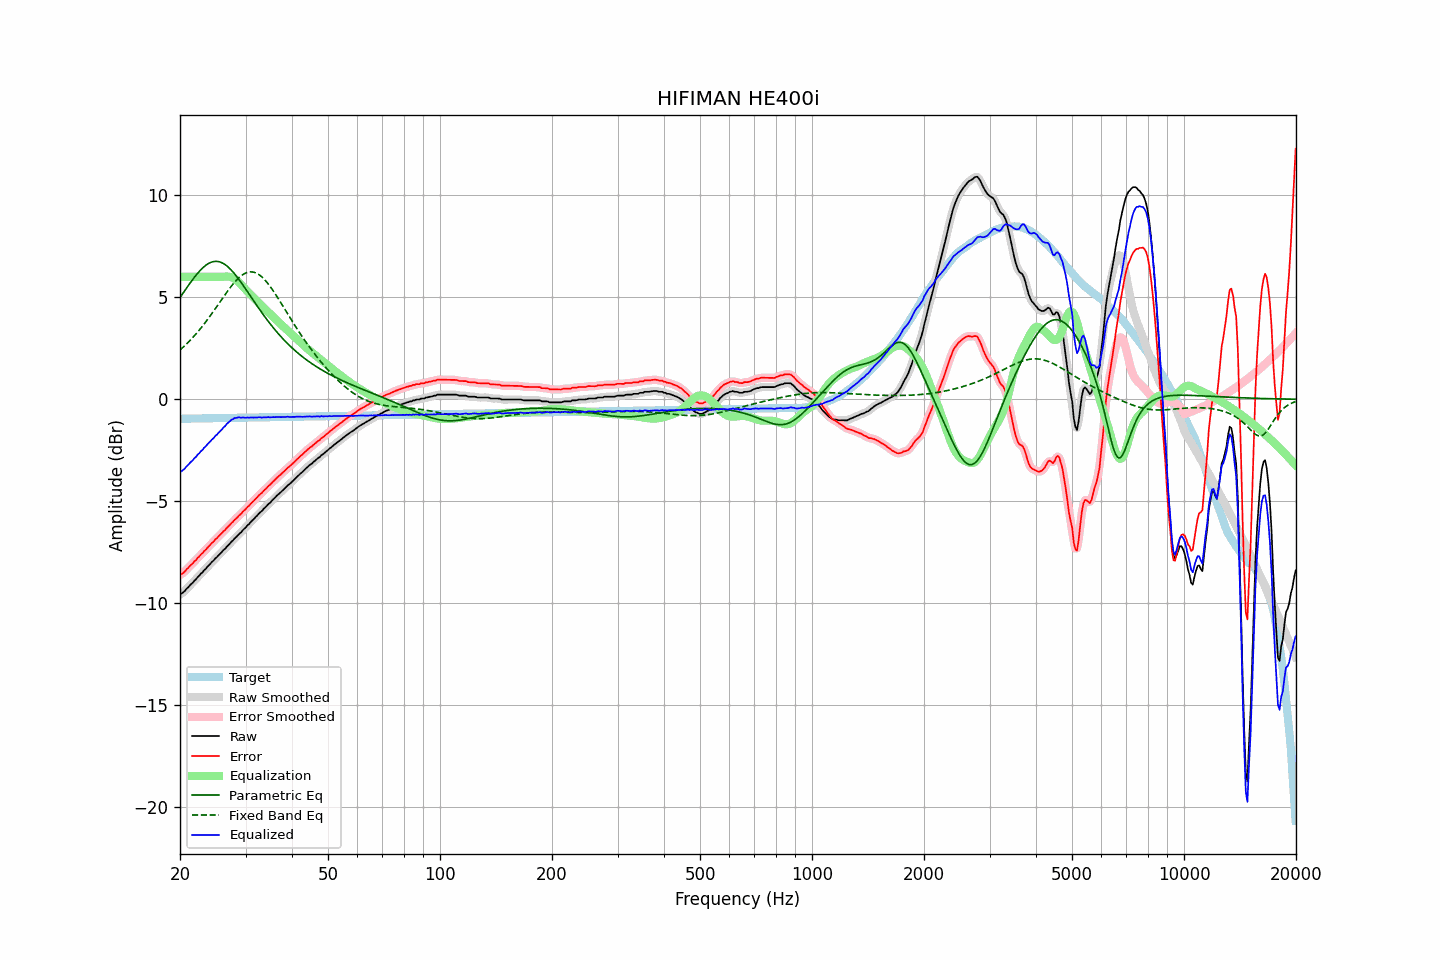

The file beside this chart, header and first rows:
frequency, raw, error, smoothed, error_smoothed, equalization, parametric_eq, fixed_band_eq, equalized_raw, equalized_smoothed, target
20.00, -9.56, -8.61, -9.57, -8.61, 6.00, 4.98, 2.41, -3.56, -3.57, -0.96
20.20, -9.52, -8.57, -9.52, -8.56, 6.00, 5.10, 2.48, -3.52, -3.52, -0.96
20.40, -9.46, -8.51, -9.46, -8.50, 6.00, 5.21, 2.55, -3.46, -3.46, -0.95
20.61, -9.40, -8.44, -9.39, -8.43, 6.00, 5.33, 2.63, -3.40, -3.39, -0.95
20.81, -9.29, -8.34, -9.30, -8.35, 6.00, 5.44, 2.70, -3.29, -3.30, -0.95
21.02, -9.22, -8.27, -9.22, -8.27, 6.00, 5.55, 2.78, -3.22, -3.22, -0.95
21.23, -9.13, -8.18, -9.14, -8.19, 6.00, 5.66, 2.86, -3.13, -3.14, -0.95
21.44, -9.05, -8.11, -9.06, -8.11, 6.00, 5.77, 2.94, -3.05, -3.06, -0.95
21.66, -8.98, -8.04, -8.98, -8.03, 6.00, 5.88, 3.03, -2.98, -2.98, -0.95
21.87, -8.88, -7.94, -8.89, -7.95, 6.00, 5.98, 3.12, -2.88, -2.89, -0.95
22.09, -8.82, -7.88, -8.81, -7.87, 6.00, 6.08, 3.21, -2.82, -2.81, -0.94
22.31, -8.71, -7.77, -8.72, -7.78, 6.00, 6.18, 3.30, -2.71, -2.72, -0.94
22.54, -8.64, -7.70, -8.64, -7.70, 6.00, 6.27, 3.39, -2.64, -2.64, -0.94
22.76, -8.54, -7.60, -8.55, -7.61, 6.00, 6.35, 3.49, -2.54, -2.55, -0.94
22.99, -8.48, -7.55, -8.47, -7.53, 6.00, 6.43, 3.59, -2.48, -2.47, -0.94
23.22, -8.37, -7.44, -8.39, -7.45, 6.00, 6.50, 3.69, -2.37, -2.39, -0.94
23.45, -8.31, -7.38, -8.30, -7.37, 6.00, 6.56, 3.79, -2.31, -2.30, -0.94
23.69, -8.22, -7.28, -8.22, -7.28, 6.00, 6.62, 3.89, -2.22, -2.22, -0.93
23.92, -8.13, -7.20, -8.13, -7.20, 6.00, 6.66, 4.00, -2.13, -2.13, -0.93
24.16, -8.05, -7.12, -8.05, -7.12, 6.00, 6.70, 4.11, -2.05, -2.05, -0.93
24.40, -7.96, -7.03, -7.97, -7.04, 6.00, 6.73, 4.22, -1.96, -1.97, -0.93
24.65, -7.89, -6.97, -7.89, -6.96, 6.00, 6.75, 4.33, -1.89, -1.89, -0.93
24.89, -7.79, -6.87, -7.80, -6.88, 6.00, 6.76, 4.44, -1.79, -1.80, -0.93
25.14, -7.73, -6.81, -7.72, -6.80, 6.00, 6.76, 4.56, -1.73, -1.72, -0.93
25.39, -7.64, -6.72, -7.64, -6.72, 6.00, 6.74, 4.67, -1.64, -1.64, -0.92
25.65, -7.56, -6.64, -7.56, -6.64, 6.00, 6.72, 4.78, -1.56, -1.56, -0.92
25.91, -7.49, -6.56, -7.48, -6.56, 6.00, 6.69, 4.90, -1.48, -1.48, -0.92
26.16, -7.39, -6.47, -7.40, -6.48, 6.01, 6.65, 5.01, -1.39, -1.40, -0.92
26.43, -7.33, -6.42, -7.32, -6.40, 6.01, 6.60, 5.12, -1.32, -1.31, -0.92
26.69, -7.23, -6.32, -7.24, -6.32, 6.02, 6.54, 5.23, -1.22, -1.22, -0.92
26.96, -7.15, -6.24, -7.16, -6.24, 6.01, 6.48, 5.34, -1.14, -1.14, -0.92
27.23, -7.07, -6.16, -7.07, -6.16, 6.00, 6.40, 5.45, -1.08, -1.07, -0.91
27.50, -6.98, -6.07, -6.99, -6.07, 5.98, 6.32, 5.55, -1.01, -1.01, -0.91
27.77, -6.91, -6.00, -6.91, -5.99, 5.94, 6.24, 5.65, -0.97, -0.96, -0.91
28.05, -6.81, -5.90, -6.82, -5.91, 5.90, 6.14, 5.74, -0.92, -0.93, -0.91
28.33, -6.75, -5.84, -6.74, -5.83, 5.84, 6.04, 5.83, -0.91, -0.90, -0.91
28.62, -6.67, -5.76, -6.67, -5.76, 5.77, 5.94, 5.91, -0.89, -0.89, -0.91
28.90, -6.58, -5.68, -6.59, -5.69, 5.70, 5.84, 5.98, -0.89, -0.89, -0.91
29.19, -6.52, -5.62, -6.51, -5.60, 5.61, 5.73, 6.05, -0.91, -0.89, -0.91
29.48, -6.42, -5.52, -6.43, -5.53, 5.53, 5.62, 6.10, -0.89, -0.90, -0.90
29.78, -6.34, -5.44, -6.35, -5.45, 5.45, 5.50, 6.15, -0.90, -0.90, -0.90
30.08, -6.27, -5.37, -6.27, -5.36, 5.37, 5.39, 6.19, -0.91, -0.90, -0.90
30.38, -6.18, -5.28, -6.19, -5.29, 5.29, 5.27, 6.22, -0.89, -0.90, -0.90
30.68, -6.11, -5.22, -6.10, -5.20, 5.20, 5.15, 6.24, -0.91, -0.90, -0.90
30.99, -6.01, -5.12, -6.02, -5.12, 5.12, 5.04, 6.24, -0.89, -0.90, -0.90
31.30, -5.93, -5.04, -5.94, -5.04, 5.04, 4.92, 6.24, -0.89, -0.90, -0.90
31.61, -5.86, -4.97, -5.86, -4.96, 4.96, 4.80, 6.22, -0.90, -0.89, -0.89
31.93, -5.78, -4.88, -5.78, -4.89, 4.88, 4.69, 6.20, -0.89, -0.89, -0.89
32.24, -5.70, -4.81, -5.69, -4.80, 4.81, 4.57, 6.16, -0.90, -0.89, -0.89
32.57, -5.60, -4.71, -5.62, -4.73, 4.73, 4.46, 6.11, -0.88, -0.89, -0.89
32.89, -5.53, -4.64, -5.54, -4.65, 4.65, 4.34, 6.05, -0.88, -0.89, -0.89
33.22, -5.47, -4.59, -5.46, -4.57, 4.57, 4.23, 5.99, -0.90, -0.89, -0.89
33.55, -5.37, -4.49, -5.38, -4.50, 4.49, 4.12, 5.91, -0.88, -0.89, -0.89
33.89, -5.30, -4.42, -5.30, -4.42, 4.42, 4.02, 5.83, -0.89, -0.88, -0.88
34.23, -5.22, -4.34, -5.22, -4.34, 4.34, 3.91, 5.74, -0.89, -0.88, -0.88
34.57, -5.13, -4.25, -5.14, -4.26, 4.26, 3.81, 5.64, -0.87, -0.88, -0.88
34.92, -5.07, -4.19, -5.06, -4.18, 4.18, 3.71, 5.54, -0.89, -0.88, -0.88
35.27, -4.98, -4.11, -4.99, -4.11, 4.11, 3.61, 5.43, -0.88, -0.88, -0.88
35.62, -4.90, -4.03, -4.91, -4.03, 4.03, 3.51, 5.31, -0.88, -0.88, -0.88
35.97, -4.83, -3.96, -4.83, -3.95, 3.95, 3.41, 5.20, -0.88, -0.87, -0.88
... 635 more rows
